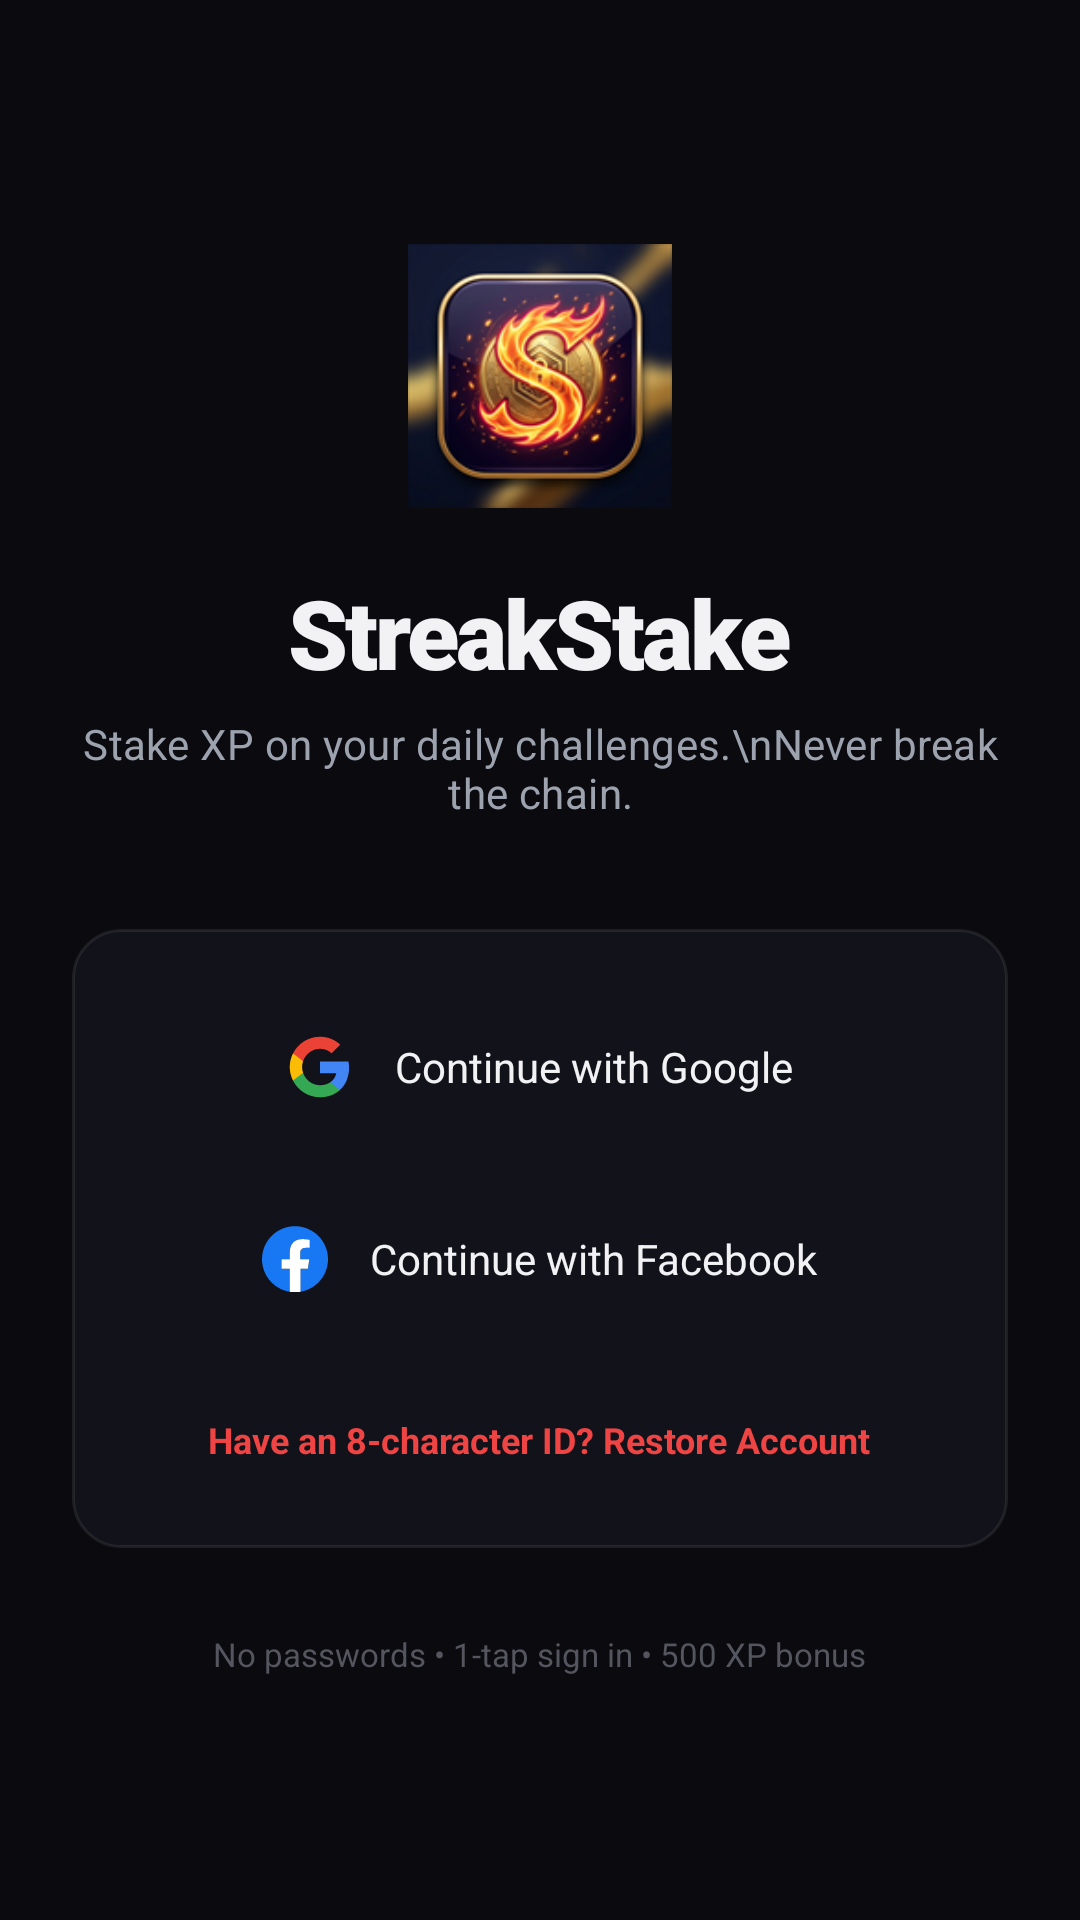

Here is an Android app screen rendered from its layout file. Give the layout XML and the strings, colors and styles it references.
<!-- AndroidManifest.xml: application theme Theme.StreakStake -->
<!-- res/layout/activity_sign_in.xml -->
<?xml version="1.0" encoding="utf-8"?>
<LinearLayout xmlns:android="http://schemas.android.com/apk/res/android"
    xmlns:app="http://schemas.android.com/apk/res-auto"
    android:layout_width="match_parent"
    android:layout_height="match_parent"
    android:background="@color/bg_base"
    android:gravity="center"
    android:orientation="vertical"
    android:padding="24dp">

    <LinearLayout
        android:layout_width="match_parent"
        android:layout_height="wrap_content"
        android:gravity="center"
        android:orientation="vertical">

        
        <ImageView
            android:id="@+id/ivLogo"
            android:layout_width="88dp"
            android:layout_height="88dp"
            android:contentDescription="@string/app_name"
            android:src="@mipmap/ic_launcher" />

        <TextView
            android:layout_width="wrap_content"
            android:layout_height="wrap_content"
            android:layout_marginTop="20dp"
            android:fontFamily="sans-serif-black"
            android:letterSpacing="-0.03"
            android:text="StreakStake"
            android:textColor="@color/text_primary"
            android:textSize="32sp" />

        <TextView
            android:layout_width="wrap_content"
            android:layout_height="wrap_content"
            android:layout_marginTop="6dp"
            android:gravity="center"
            android:letterSpacing="0.01"
            android:text="Stake XP on your daily challenges.\nNever break the chain."
            android:textColor="@color/text_secondary"
            android:textSize="14sp" />

        
        <LinearLayout
            android:layout_width="match_parent"
            android:layout_height="wrap_content"
            android:layout_marginTop="36dp"
            android:background="@drawable/bg_card_dark"
            android:orientation="vertical"
            android:padding="20dp">

            
            <LinearLayout
                android:id="@+id/btnGoogleSignIn"
                android:layout_width="match_parent"
                android:layout_height="52dp"
                android:background="@drawable/btn_outlined_hairline"
                android:clickable="true"
                android:focusable="true"
                android:gravity="center"
                android:orientation="horizontal"
                android:paddingHorizontal="16dp">

                <ImageView
                    android:layout_width="22dp"
                    android:layout_height="22dp"
                    android:contentDescription="Google"
                    android:src="@drawable/ic_app_google" />

                <TextView
                    android:layout_width="wrap_content"
                    android:layout_height="wrap_content"
                    android:layout_marginStart="14dp"
                    android:fontFamily="sans-serif-bold"
                    android:text="Continue with Google"
                    android:textColor="@color/text_primary"
                    android:textSize="14sp" />
            </LinearLayout>

            
            <LinearLayout
                android:id="@+id/btnFacebookSignIn"
                android:layout_width="match_parent"
                android:layout_height="52dp"
                android:layout_marginTop="12dp"
                android:background="@drawable/btn_outlined_hairline"
                android:clickable="true"
                android:focusable="true"
                android:gravity="center"
                android:orientation="horizontal"
                android:paddingHorizontal="16dp">

                <ImageView
                    android:layout_width="22dp"
                    android:layout_height="22dp"
                    android:contentDescription="Facebook"
                    android:src="@drawable/ic_app_facebook" />

                <TextView
                    android:layout_width="wrap_content"
                    android:layout_height="wrap_content"
                    android:layout_marginStart="14dp"
                    android:fontFamily="sans-serif-bold"
                    android:text="Continue with Facebook"
                    android:textColor="@color/text_primary"
                    android:textSize="14sp" />
            </LinearLayout>

            
            <TextView
                android:id="@+id/btnRestoreAccountLink"
                android:layout_width="wrap_content"
                android:layout_height="wrap_content"
                android:layout_gravity="center"
                android:layout_marginTop="18dp"
                android:background="?attr/selectableItemBackground"
                android:clickable="true"
                android:focusable="true"
                android:padding="8dp"
                android:text="Have an 8-character ID? Restore Account"
                android:textColor="@color/accent_light"
                android:textSize="12sp"
                android:textStyle="bold" />

        </LinearLayout>

        <TextView
            android:layout_width="wrap_content"
            android:layout_height="wrap_content"
            android:layout_marginTop="28dp"
            android:text="No passwords • 1-tap sign in • 500 XP bonus"
            android:textColor="@color/text_disabled"
            android:textSize="11sp" />

    </LinearLayout>

</LinearLayout>
<!-- resources referenced by this layout -->
<resources>
  <color name="accent_light">#EF4444</color>
  <color name="bg_base">#0A0A0F</color>
  <color name="text_disabled">#55555F</color>
  <color name="text_primary">#F2F2F5</color>
  <color name="text_secondary">#9CA3AF</color>
  <!-- drawable bg_card_dark (drawable) -->
  <?xml version="1.0" encoding="utf-8"?>
  <shape xmlns:android="http://schemas.android.com/apk/res/android"
      android:shape="rectangle">
      <solid android:color="@color/surface" />
      <corners android:radius="16dp" />
      <stroke
          android:width="1dp"
          android:color="@color/hairline" />
  </shape>
  <!-- drawable ic_app_facebook (drawable) -->
  <vector xmlns:android="http://schemas.android.com/apk/res/android"
      android:width="24dp"
      android:height="24dp"
      android:viewportWidth="24"
      android:viewportHeight="24">
      
      <path
          android:fillColor="#1877F2"
          android:pathData="M24,12.073c0,-6.627 -5.373,-12 -12,-12s-12,5.373 -12,12c0,5.99 4.388,10.954 10.125,11.854v-8.385H7.078v-3.47h3.047V9.43c0,-3.007 1.792,-4.669 4.533,-4.669 1.312,0 2.686,0.235 2.686,0.235v2.953H15.83c-1.491,0 -1.956,0.925 -1.956,1.874v2.25h3.328l-0.532,3.47h-2.796v8.385C19.612,23.027 24,18.062 24,12.073z" />
      <path
          android:fillColor="#FFFFFF"
          android:pathData="M16.671,15.543l0.532,-3.47h-3.328v-2.25c0,-0.949 0.465,-1.874 1.956,-1.874h1.514V4.996s-1.374,-0.235 -2.686,-0.235c-2.741,0 -4.533,1.662 -4.533,4.669v2.643H7.078v3.47h3.047v8.385c0.63,0.099 1.277,0.15 1.937,0.15 0.66,0 1.307,-0.051 1.938,-0.15v-8.385h2.671z" />
  </vector>
  <!-- drawable ic_app_google (drawable) -->
  <vector xmlns:android="http://schemas.android.com/apk/res/android"
      android:width="24dp"
      android:height="24dp"
      android:viewportWidth="24"
      android:viewportHeight="24">
      
      <path
          android:fillColor="#4285F4"
          android:pathData="M22.56,12.25c0,-0.78 -0.07,-1.53 -0.2,-2.25H12v4.26h5.92c-0.26,1.37 -1.04,2.53 -2.21,3.31v2.77h3.57c2.08,-1.92 3.28,-4.74 3.28,-8.09z" />
      <path
          android:fillColor="#34A853"
          android:pathData="M12,23c2.97,0 5.46,-0.98 7.28,-2.66l-3.57,-2.77c-0.98,0.66 -2.23,1.06 -3.71,1.06 -2.86,0 -5.29,-1.93 -6.16,-4.53H2.18v2.84C3.99,20.53 7.7,23 12,23z" />
      <path
          android:fillColor="#FBBC05"
          android:pathData="M5.84,14.09c-0.22,-0.66 -0.35,-1.36 -0.35,-2.09s0.13,-1.43 0.35,-2.09V7.06H2.18C1.43,8.55 1,10.22 1,12s0.43,3.45 1.18,4.94l2.85,-2.22 0.81,-0.63z" />
      <path
          android:fillColor="#EA4335"
          android:pathData="M12,5.38c1.62,0 3.06,0.56 4.21,1.64l3.15,-3.15C17.45,2.09 14.97,1 12,1 7.7,1 3.99,3.47 2.18,7.06l3.66,2.84c0.87,-2.6 3.3,-4.52 6.16,-4.52z" />
  </vector>
  <!-- mipmap ic_launcher: png bitmap (mipmap-hdpi, 14227 bytes) -->
  <string name="app_name">StreakStake</string>
  <style name="Theme.StreakStake" parent="Theme.MaterialComponents.DayNight.NoActionBar">
          
          <item name="colorPrimary">@color/accent</item>
          <item name="colorPrimaryVariant">@color/accent_dark</item>
          <item name="colorOnPrimary">@color/on_accent</item>
          
          
          <item name="android:colorBackground">@color/bg_base</item>
          <item name="colorSurface">@color/surface</item>
          <item name="colorOnSurface">@color/text_primary</item>
  
          
          <item name="android:statusBarColor">@color/bg_base</item>
          <item name="android:navigationBarColor">@color/bg_base</item>
          <item name="android:windowLightStatusBar">false</item>
      </style>
  <color name="surface">#12121A</color>
  <color name="hairline">#14FFFFFF</color>
  <color name="accent">#DC2626</color>
  <color name="accent_dark">#B91C1C</color>
  <color name="on_accent">#FFFFFF</color>
</resources>
